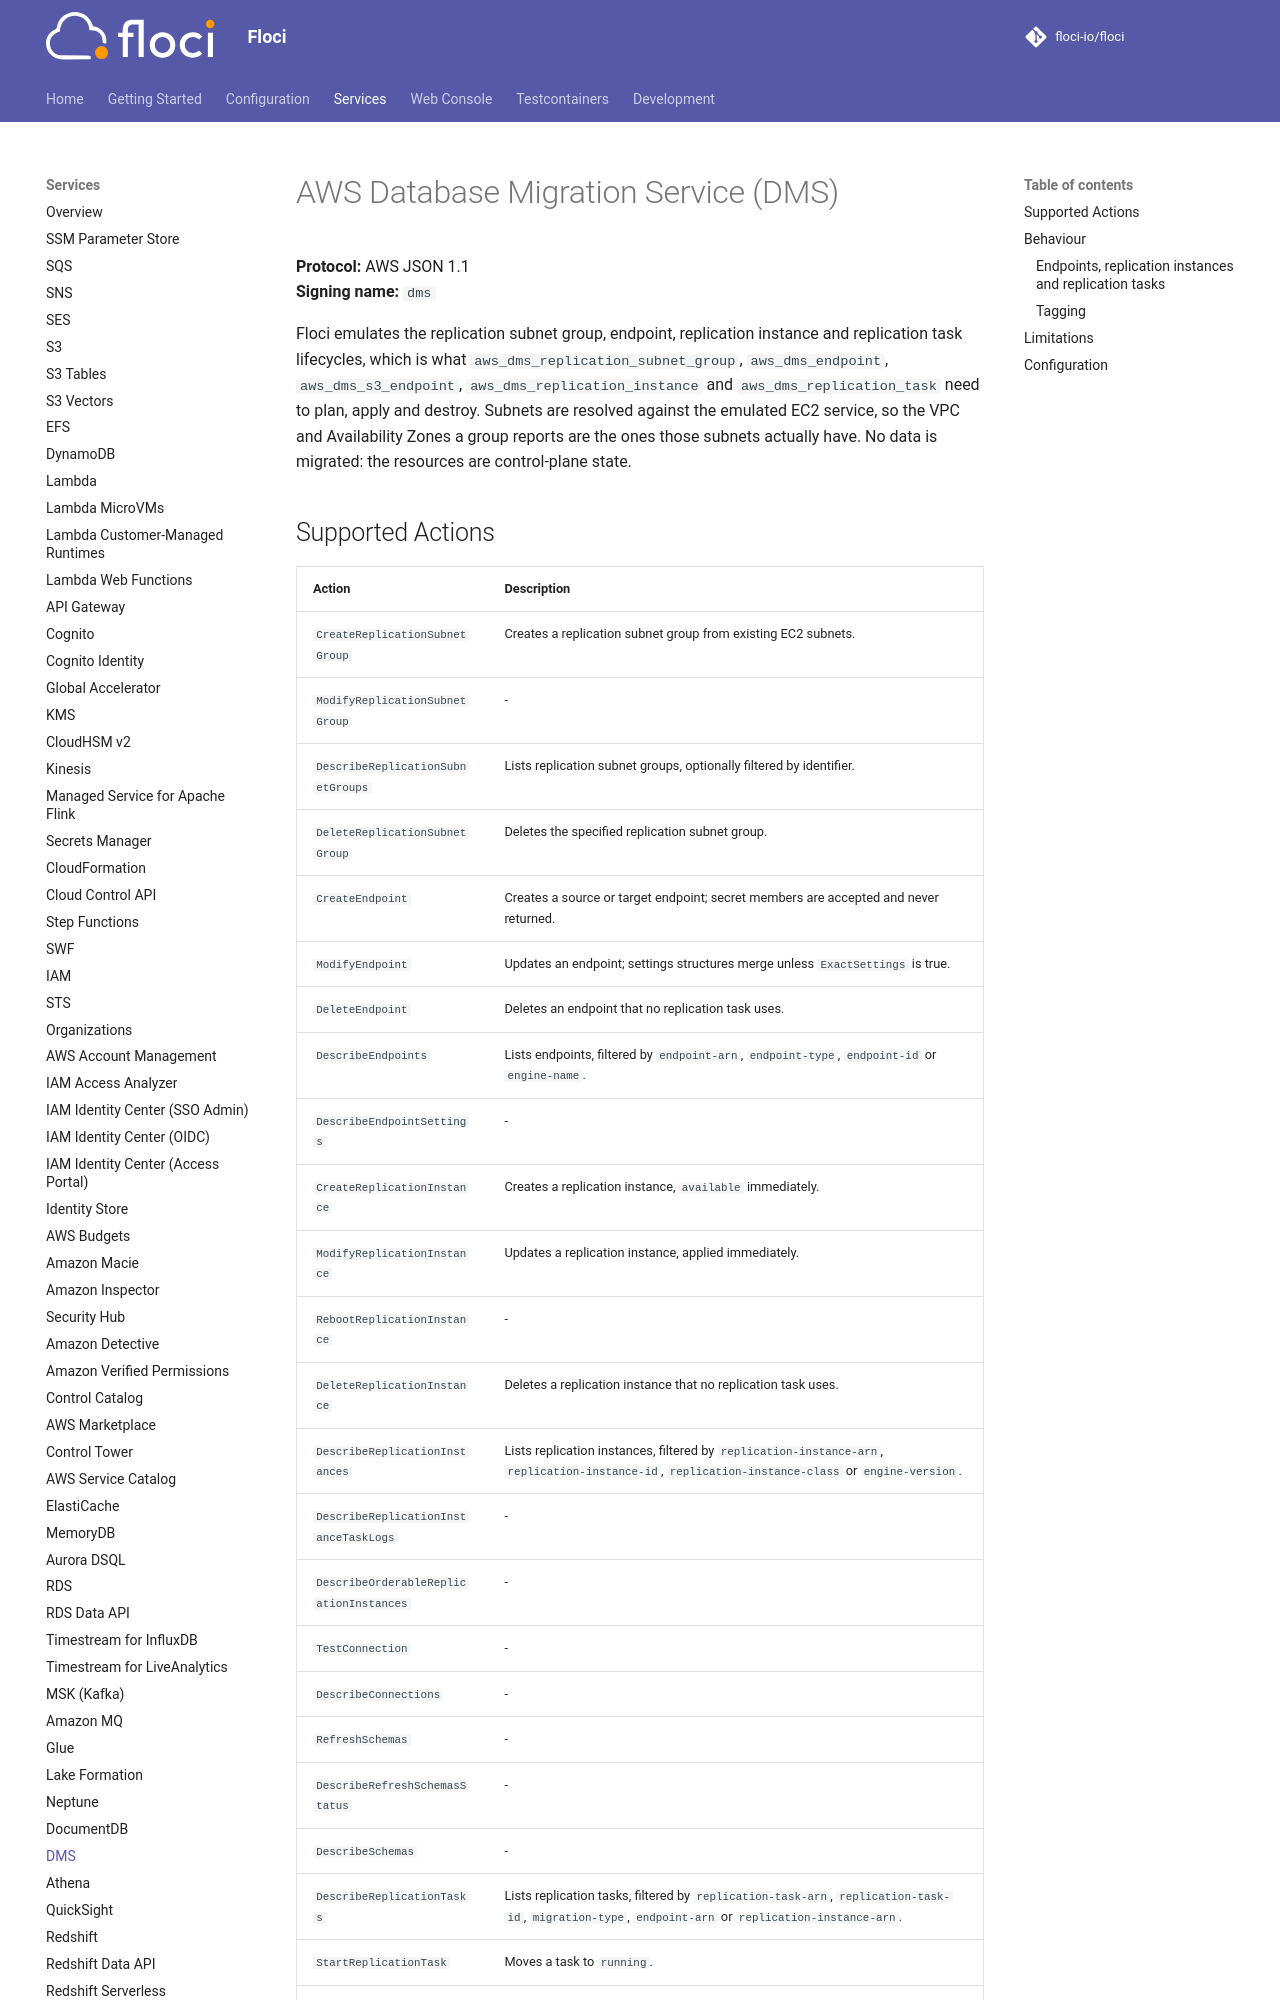

repository: alchemy-run/floci · page: services/dms/index.html · generator: mkdocs

# AWS Database Migration Service (DMS)

**Protocol:** AWS JSON 1.1  
**Signing name:** `dms`

Floci emulates the replication subnet group, endpoint, replication instance and
replication task lifecycles, which is what `aws_dms_replication_subnet_group`,
`aws_dms_endpoint`, `aws_dms_s3_endpoint`, `aws_dms_replication_instance` and
`aws_dms_replication_task` need to plan, apply and destroy. Subnets are resolved against
the emulated EC2 service, so the VPC and Availability Zones a group reports are the ones
those subnets actually have. No data is migrated: the resources are control-plane state.

## Supported Actions

<!-- floci:actions:start -->
| Action | Description |
| --- | --- |
| `CreateReplicationSubnetGroup` | Creates a replication subnet group from existing EC2 subnets. |
| `ModifyReplicationSubnetGroup` | - |
| `DescribeReplicationSubnetGroups` | Lists replication subnet groups, optionally filtered by identifier. |
| `DeleteReplicationSubnetGroup` | Deletes the specified replication subnet group. |
| `CreateEndpoint` | Creates a source or target endpoint; secret members are accepted and never returned. |
| `ModifyEndpoint` | Updates an endpoint; settings structures merge unless `ExactSettings` is true. |
| `DeleteEndpoint` | Deletes an endpoint that no replication task uses. |
| `DescribeEndpoints` | Lists endpoints, filtered by `endpoint-arn`, `endpoint-type`, `endpoint-id` or `engine-name`. |
| `DescribeEndpointSettings` | - |
| `CreateReplicationInstance` | Creates a replication instance, `available` immediately. |
| `ModifyReplicationInstance` | Updates a replication instance, applied immediately. |
| `RebootReplicationInstance` | - |
| `DeleteReplicationInstance` | Deletes a replication instance that no replication task uses. |
| `DescribeReplicationInstances` | Lists replication instances, filtered by `replication-instance-arn`, `replication-instance-id`, `replication-instance-class` or `engine-version`. |
| `DescribeReplicationInstanceTaskLogs` | - |
| `DescribeOrderableReplicationInstances` | - |
| `TestConnection` | - |
| `DescribeConnections` | - |
| `RefreshSchemas` | - |
| `DescribeRefreshSchemasStatus` | - |
| `DescribeSchemas` | - |
| `DescribeReplicationTasks` | Lists replication tasks, filtered by `replication-task-arn`, `replication-task-id`, `migration-type`, `endpoint-arn` or `replication-instance-arn`. |
| `StartReplicationTask` | Moves a task to `running`. |
| `StopReplicationTask` | Moves a running task to `stopped`. |
| `DescribeTableStatistics` | - |
| `ReloadTables` | - |
| `DescribeReplications` | - |
| `StartReplication` | - |
| `StopReplication` | - |
| `DescribeEvents` | - |
| `ListTagsForResource` | Lists the tags on one or more DMS resource ARNs. |
| `AddTagsToResource` | Merges tags into the resource, overwriting by key. |
| `RemoveTagsFromResource` | Removes the named tag keys from the resource. |
<!-- floci:actions:end -->
